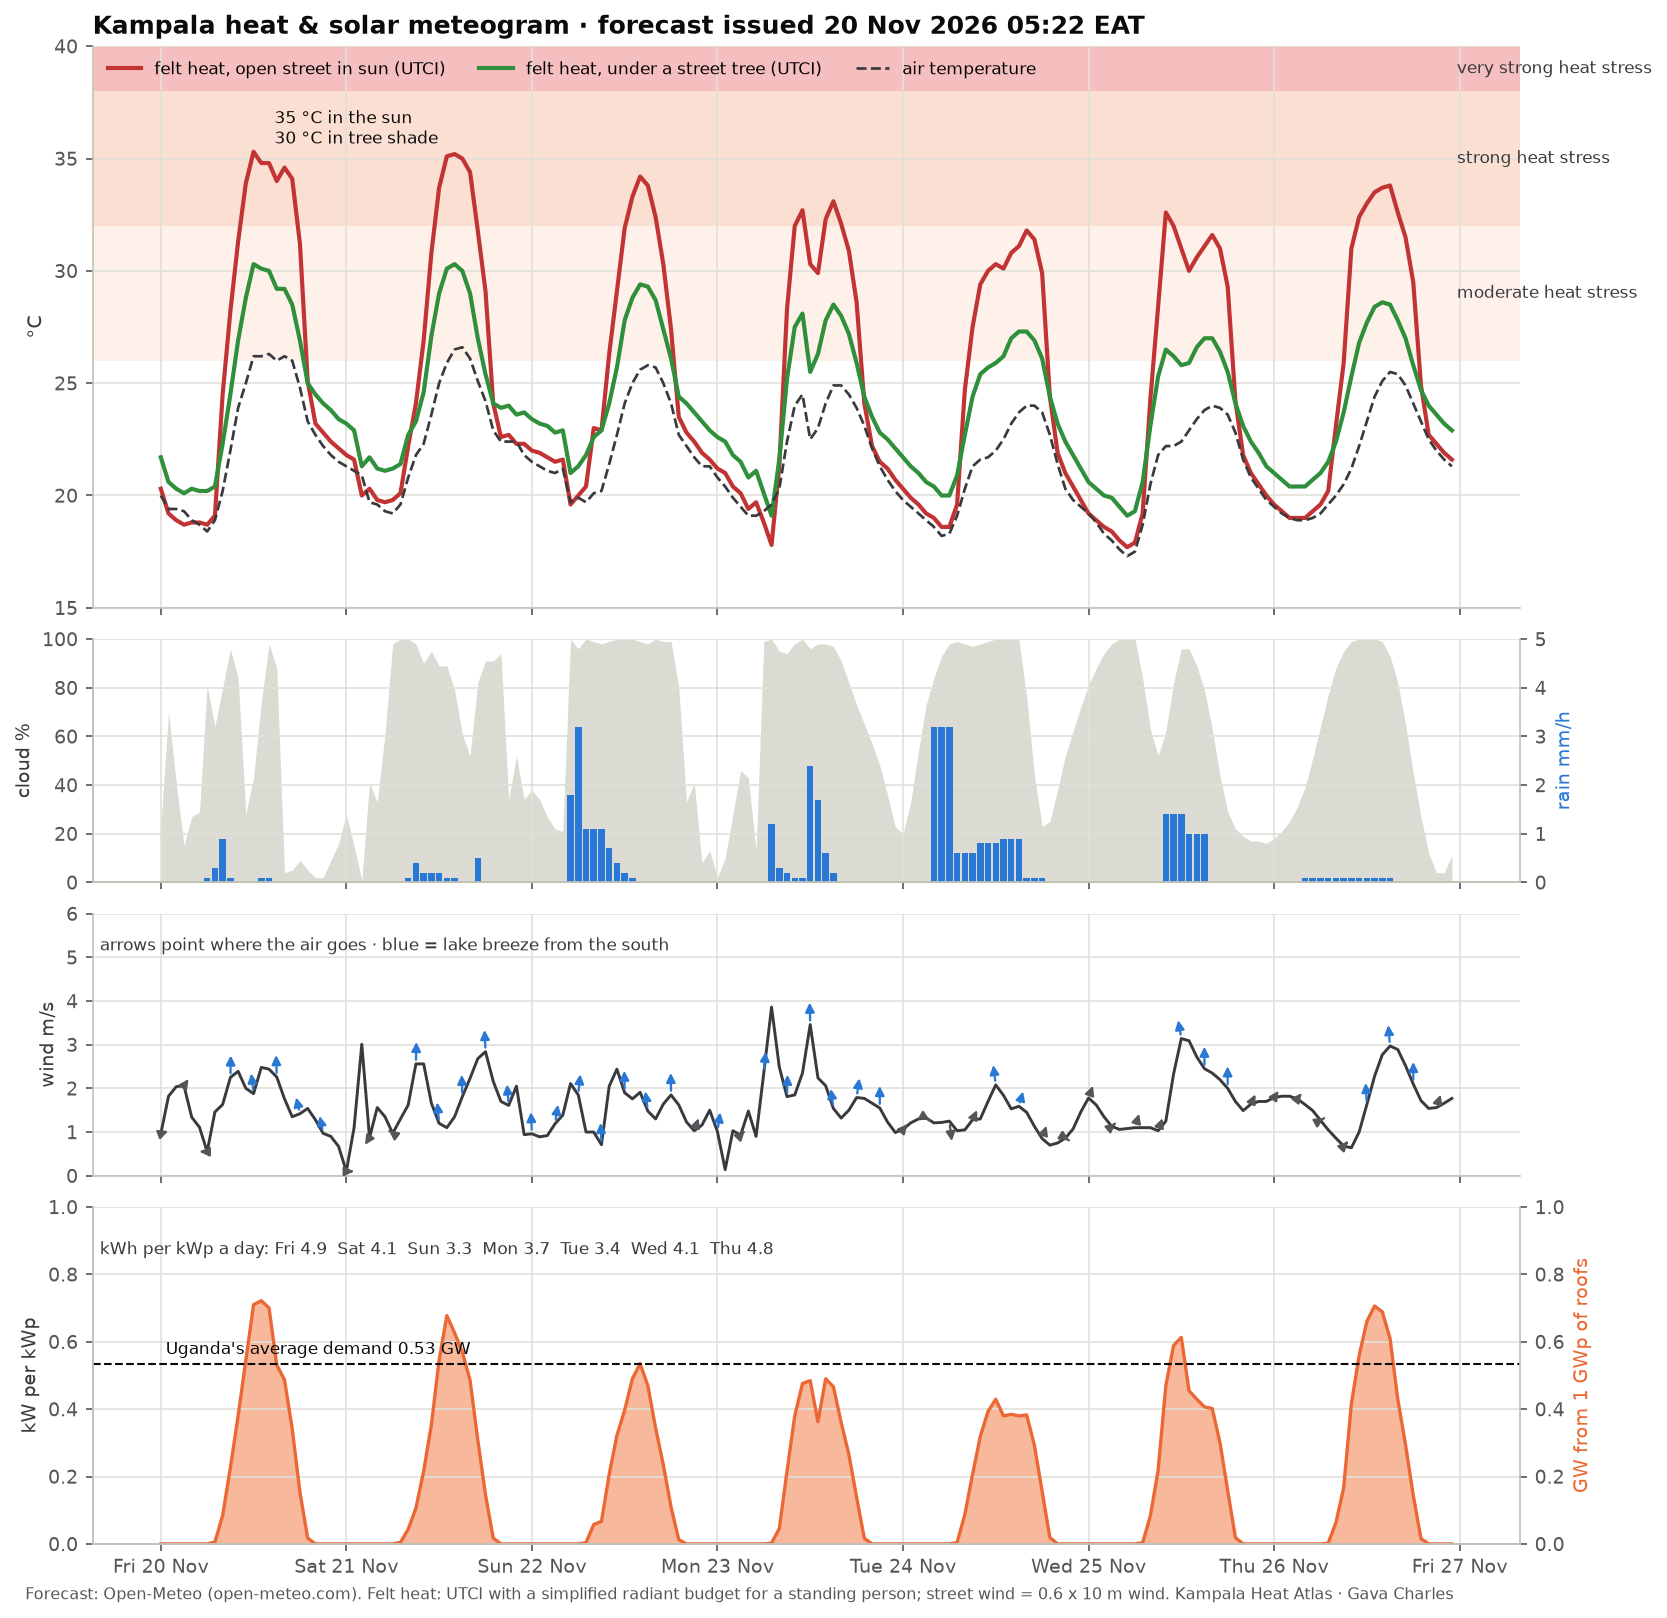

The file beside this chart, header and first rows:
time, temperature_2m, relative_humidity_2m, wind_speed_10m, wind_direction_10m, shortwave_radiation, direct_normal_irradiance, diffuse_radiation, cloud_cover, precipitation, utci_sun, utci_tree, pv_kw_per_kwp
2026-11-20 00:00:00+03:00, 20.0, 91, 0.96, 264, 0.0, 0.0, 0.0, 23, 0.0, 20.3, 21.7, 0.0
2026-11-20 01:00:00+03:00, 19.4, 93, 1.82, 254, 0.0, 0.0, 0.0, 70, 0.0, 19.2, 20.6, 0.0
2026-11-20 02:00:00+03:00, 19.4, 91, 2.04, 259, 0.0, 0.0, 0.0, 41, 0.0, 18.9, 20.3, 0.0
2026-11-20 03:00:00+03:00, 19.3, 90, 2.06, 247, 0.0, 0.0, 0.0, 15, 0.0, 18.7, 20.1, 0.0
2026-11-20 04:00:00+03:00, 18.9, 91, 1.34, 243, 0.0, 0.0, 0.0, 27, 0.0, 18.8, 20.3, 0.0
2026-11-20 05:00:00+03:00, 18.7, 92, 1.11, 234, 0.0, 0.0, 0.0, 29, 0.0, 18.8, 20.2, 0.0
2026-11-20 06:00:00+03:00, 18.4, 94, 0.55, 90, 0.0, 0.0, 0.0, 81, 0.1, 18.7, 20.2, 0.0
2026-11-20 07:00:00+03:00, 18.9, 94, 1.46, 82, 7.0, 26.9, 5.0, 64, 0.3, 19.1, 20.4, 0.005516
2026-11-20 08:00:00+03:00, 20.2, 93, 1.63, 153, 107.0, 240.9, 54.0, 80, 0.9, 24.5, 22.3, 0.08432
2026-11-20 09:00:00+03:00, 22.0, 89, 2.25, 184, 287.0, 318.8, 144.0, 96, 0.1, 28.2, 24.5, 0.2262
2026-11-20 10:00:00+03:00, 23.9, 79, 2.39, 164, 482.0, 369.8, 243.0, 84, 0.0, 31.3, 26.9, 0.3798
2026-11-20 11:00:00+03:00, 25.0, 76, 2.0, 177, 693.0, 542.5, 259.0, 28, 0.0, 33.9, 28.8, 0.5461
2026-11-20 12:00:00+03:00, 26.2, 71, 1.88, 158, 901.0, 811.0, 172.0, 43, 0.0, 35.3, 30.3, 0.71
2026-11-20 13:00:00+03:00, 26.2, 71, 2.48, 155, 916.0, 744.2, 219.0, 74, 0.1, 34.8, 30.1, 0.7218
2026-11-20 14:00:00+03:00, 26.3, 70, 2.44, 157, 889.0, 783.3, 176.0, 98, 0.1, 34.8, 30.0, 0.7005
2026-11-20 15:00:00+03:00, 26.0, 69, 2.26, 174, 674.0, 503.8, 260.0, 88, 0.0, 34.0, 29.2, 0.5311
2026-11-20 16:00:00+03:00, 26.2, 67, 1.76, 173, 618.0, 645.3, 181.0, 4, 0.0, 34.6, 29.2, 0.487
2026-11-20 17:00:00+03:00, 26.0, 68, 1.35, 165, 433.0, 688.7, 98.0, 5, 0.0, 34.1, 28.5, 0.3412
2026-11-20 18:00:00+03:00, 24.8, 76, 1.42, 141, 194.0, 506.9, 61.0, 9, 0.0, 31.2, 26.9, 0.1529
2026-11-20 19:00:00+03:00, 23.3, 85, 1.54, 151, 22.0, 103.9, 12.0, 5, 0.0, 25.1, 25.0, 0.01734
2026-11-20 20:00:00+03:00, 22.7, 88, 1.28, 141, 0.0, 0.0, 0.0, 2, 0.0, 23.2, 24.5, 0.0
2026-11-20 21:00:00+03:00, 22.2, 89, 0.97, 145, 0.0, 0.0, 0.0, 2, 0.0, 22.8, 24.1, 0.0
2026-11-20 22:00:00+03:00, 21.8, 90, 0.9, 177, 0.0, 0.0, 0.0, 9, 0.0, 22.4, 23.8, 0.0
2026-11-20 23:00:00+03:00, 21.5, 90, 0.67, 207, 0.0, 0.0, 0.0, 16, 0.0, 22.1, 23.4, 0.0
2026-11-21 00:00:00+03:00, 21.3, 90, 0.1, 270, 0.0, 0.0, 0.0, 28, 0.0, 21.8, 23.2, 0.0
2026-11-21 01:00:00+03:00, 21.1, 91, 1.1, 24, 0.0, 0.0, 0.0, 15, 0.0, 21.6, 22.9, 0.0
2026-11-21 02:00:00+03:00, 20.9, 92, 3.01, 32, 0.0, 0.0, 0.0, 1, 0.0, 20.0, 21.3, 0.0
2026-11-21 03:00:00+03:00, 19.7, 96, 0.87, 66, 0.0, 0.0, 0.0, 41, 0.0, 20.3, 21.7, 0.0
2026-11-21 04:00:00+03:00, 19.6, 96, 1.56, 48, 0.0, 0.0, 0.0, 33, 0.0, 19.8, 21.2, 0.0
2026-11-21 05:00:00+03:00, 19.3, 97, 1.35, 94, 0.0, 0.0, 0.0, 61, 0.0, 19.7, 21.1, 0.0
2026-11-21 06:00:00+03:00, 19.2, 97, 0.97, 102, 0.0, 0.0, 0.0, 98, 0.0, 19.8, 21.2, 0.0
2026-11-21 07:00:00+03:00, 19.6, 96, 1.3, 164, 6.0, 0.0, 6.0, 100, 0.0, 20.1, 21.4, 0.004728
2026-11-21 08:00:00+03:00, 20.8, 92, 1.62, 214, 55.0, 4.6, 54.0, 100, 0.1, 22.2, 22.7, 0.04334
2026-11-21 09:00:00+03:00, 21.8, 87, 2.56, 184, 135.0, 31.3, 121.0, 98, 0.4, 24.1, 23.3, 0.1064
2026-11-21 10:00:00+03:00, 22.3, 86, 2.56, 159, 274.0, 102.4, 208.0, 90, 0.2, 26.9, 24.6, 0.2159
2026-11-21 11:00:00+03:00, 23.6, 79, 1.66, 164, 449.0, 157.8, 323.0, 95, 0.2, 30.8, 27.1, 0.3538
2026-11-21 12:00:00+03:00, 25.0, 71, 1.2, 163, 691.0, 397.8, 334.0, 89, 0.2, 33.7, 29.0, 0.5445
2026-11-21 13:00:00+03:00, 25.9, 67, 1.1, 185, 860.0, 606.3, 293.0, 89, 0.1, 35.1, 30.1, 0.6777
2026-11-21 14:00:00+03:00, 26.5, 64, 1.35, 180, 795.0, 551.1, 294.0, 79, 0.1, 35.2, 30.3, 0.6265
2026-11-21 15:00:00+03:00, 26.6, 65, 1.81, 175, 723.0, 563.9, 260.0, 61, 0.0, 35.0, 30.0, 0.5697
2026-11-21 16:00:00+03:00, 26.1, 69, 2.23, 171, 617.0, 636.7, 186.0, 52, 0.0, 34.4, 29.0, 0.4862
2026-11-21 17:00:00+03:00, 25.1, 72, 2.68, 171, 392.0, 548.7, 125.0, 82, 0.5, 31.8, 27.0, 0.3089
2026-11-21 18:00:00+03:00, 24.2, 77, 2.84, 171, 185.0, 425.9, 73.0, 91, 0.0, 29.1, 25.4, 0.1458
2026-11-21 19:00:00+03:00, 22.9, 84, 2.16, 173, 22.0, 93.2, 13.0, 91, 0.0, 24.1, 24.1, 0.01734
2026-11-21 20:00:00+03:00, 22.4, 87, 1.7, 180, 0.0, 0.0, 0.0, 94, 0.0, 22.6, 23.9, 0.0
2026-11-21 21:00:00+03:00, 22.4, 88, 1.61, 164, 0.0, 0.0, 0.0, 34, 0.0, 22.7, 24.0, 0.0
2026-11-21 22:00:00+03:00, 22.4, 87, 2.05, 177, 0.0, 0.0, 0.0, 52, 0.0, 22.3, 23.6, 0.0
2026-11-21 23:00:00+03:00, 21.8, 89, 0.94, 148, 0.0, 0.0, 0.0, 34, 0.0, 22.3, 23.7, 0.0
2026-11-22 00:00:00+03:00, 21.5, 90, 0.96, 171, 0.0, 0.0, 0.0, 38, 0.0, 22.0, 23.4, 0.0
2026-11-22 01:00:00+03:00, 21.3, 91, 0.89, 196, 0.0, 0.0, 0.0, 34, 0.0, 21.9, 23.2, 0.0
2026-11-22 02:00:00+03:00, 21.1, 92, 0.92, 202, 0.0, 0.0, 0.0, 27, 0.0, 21.7, 23.1, 0.0
2026-11-22 03:00:00+03:00, 21.0, 92, 1.19, 208, 0.0, 0.0, 0.0, 22, 0.0, 21.5, 22.8, 0.0
2026-11-22 04:00:00+03:00, 21.2, 92, 1.39, 206, 0.0, 0.0, 0.0, 21, 0.0, 21.6, 22.9, 0.0
2026-11-22 05:00:00+03:00, 19.7, 97, 2.11, 126, 0.0, 0.0, 0.0, 100, 1.8, 19.6, 21.0, 0.0
2026-11-22 06:00:00+03:00, 19.9, 96, 1.85, 199, 0.0, 0.0, 0.0, 96, 3.2, 20.0, 21.3, 0.0
2026-11-22 07:00:00+03:00, 19.7, 97, 1.0, 267, 5.0, 0.0, 5.0, 100, 1.1, 20.4, 21.8, 0.00394
2026-11-22 08:00:00+03:00, 20.1, 96, 1.0, 96, 73.0, 73.6, 57.0, 99, 1.1, 23.0, 22.6, 0.05752
2026-11-22 09:00:00+03:00, 20.2, 96, 0.71, 172, 85.0, 11.2, 80.0, 98, 1.1, 22.9, 22.9, 0.06698
2026-11-22 10:00:00+03:00, 21.4, 88, 2.05, 181, 262.0, 49.8, 230.0, 99, 0.7, 26.3, 24.1, 0.2065
2026-11-22 11:00:00+03:00, 22.7, 84, 2.44, 191, 409.0, 135.6, 301.0, 100, 0.4, 29.1, 25.7, 0.3223
... 108 more rows
